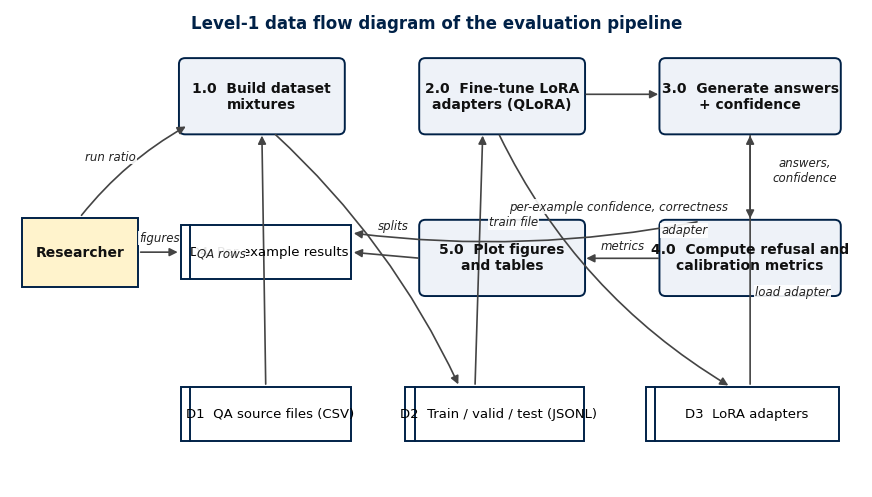
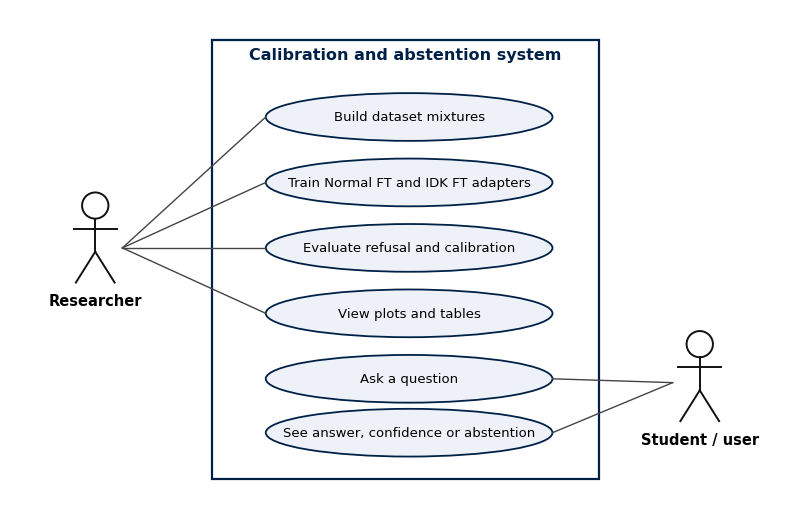
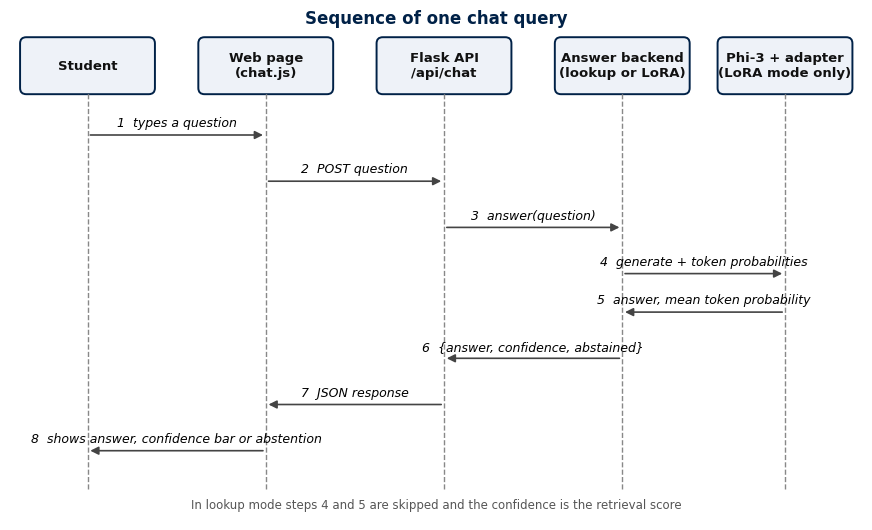

Here is the Python script that generated these plots, in order:
# -*- coding: utf-8 -*-
import matplotlib
matplotlib.use("Agg")
import matplotlib.pyplot as plt
from matplotlib.patches import FancyBboxPatch, Rectangle, Ellipse, FancyArrowPatch

OUT = r"C:\Anisha\VITV\Sem 7\7th sem project\semrpoject\V1_Complete\diagrams" + "\\"
plt.rcParams["font.family"] = "Times New Roman"
NAVY, GOLD, GREY, LIGHT = "#002147", "#ffc000", "#444444", "#eef2f8"


def box(ax, x, y, w, h, text, fc=LIGHT, ec=NAVY, fs=10, bold=False, round_=True):
    p = FancyBboxPatch((x, y), w, h, boxstyle="round,pad=0.02,rounding_size=0.08" if round_ else "square,pad=0",
                       fc=fc, ec=ec, lw=1.4)
    ax.add_patch(p)
    ax.text(x + w / 2, y + h / 2, text, ha="center", va="center", fontsize=fs, fontweight="bold" if bold else "normal",
            color="#111", wrap=True)


def store(ax, x, y, w, h, text, fs=9.5):
    ax.add_patch(Rectangle((x, y), w, h, fc="white", ec=NAVY, lw=1.4))
    ax.plot([x + 0.12, x + 0.12], [y, y + h], color=NAVY, lw=1.4)
    ax.text(x + w / 2 + 0.05, y + h / 2, text, ha="center", va="center", fontsize=fs)


def arrow(ax, p1, p2, label=None, off=(0, 0.08), fs=8.5, rad=0.0, ls="-"):
    ax.add_patch(FancyArrowPatch(p1, p2, arrowstyle="-|>", mutation_scale=12, lw=1.2, color=GREY,
                                 connectionstyle=f"arc3,rad={rad}", linestyle=ls))
    if label:
        ax.text((p1[0] + p2[0]) / 2 + off[0], (p1[1] + p2[1]) / 2 + off[1], label, ha="center", va="bottom",
                fontsize=fs, color="#222", style="italic", bbox=dict(fc="white", ec="none", pad=0.6, alpha=0.9))


# ------------------------------------------------------------- data flow diagram
fig, ax = plt.subplots(figsize=(11, 6.2))
ax.set_xlim(0, 11); ax.set_ylim(0, 6.2); ax.axis("off")
box(ax, 0.15, 2.6, 1.5, 0.9, "Researcher", fc="#fff3cc", bold=True, round_=False)
box(ax, 2.2, 4.6, 2.1, 0.95, "1.0  Build dataset\nmixtures", bold=True)
box(ax, 5.3, 4.6, 2.1, 0.95, "2.0  Fine-tune LoRA\nadapters (QLoRA)", bold=True)
box(ax, 8.4, 4.6, 2.3, 0.95, "3.0  Generate answers\n+ confidence", bold=True)
box(ax, 8.4, 2.5, 2.3, 0.95, "4.0  Compute refusal and\ncalibration metrics", bold=True)
box(ax, 5.3, 2.5, 2.1, 0.95, "5.0  Plot figures\nand tables", bold=True)
store(ax, 2.2, 0.6, 2.2, 0.7, "D1  QA source files (CSV)")
store(ax, 5.1, 0.6, 2.3, 0.7, "D2  Train / valid / test (JSONL)")
store(ax, 8.2, 0.6, 2.5, 0.7, "D3  LoRA adapters")
store(ax, 2.2, 2.7, 2.2, 0.7, "D4  Per-example results")
arrow(ax, (3.3, 1.3), (3.25, 4.6), "QA rows", off=(-0.55, 0))
arrow(ax, (3.4, 4.6), (5.8, 1.3), "splits", off=(0.35, 0.35), rad=-0.1)
arrow(ax, (6.0, 1.3), (6.1, 4.6), "train file", off=(0.45, 0.4))
arrow(ax, (7.4, 5.1), (8.4, 5.1), None)
arrow(ax, (6.3, 4.6), (9.3, 1.3), "adapter", off=(0.9, 0.3), rad=0.15)
arrow(ax, (9.55, 1.3), (9.55, 4.6), "load adapter", off=(0.55, -0.5))
arrow(ax, (9.55, 4.6), (9.55, 3.45), "answers,\nconfidence", off=(0.7, -0.1))
arrow(ax, (8.4, 2.97), (7.4, 2.97), "metrics", off=(0, 0.08))
arrow(ax, (5.3, 2.97), (4.4, 3.05), None)
arrow(ax, (8.9, 3.45), (4.4, 3.3), "per-example confidence, correctness", off=(1.2, 0.18), rad=-0.08)
arrow(ax, (1.65, 3.05), (2.2, 3.05), "figures", off=(0, 0.1))
arrow(ax, (0.9, 3.5), (2.3, 4.7), "run ratio", off=(-0.3, 0.1), rad=-0.1)
ax.text(5.5, 5.95, "Level-1 data flow diagram of the evaluation pipeline", ha="center", fontsize=12, fontweight="bold", color=NAVY)
fig.savefig(OUT + "dfd_level1.png", dpi=200, bbox_inches="tight", facecolor="white")
plt.close(fig)

# ------------------------------------------------------------- use case diagram
fig, ax = plt.subplots(figsize=(10, 6.4))
ax.set_xlim(0, 10); ax.set_ylim(0, 6.4); ax.axis("off")
ax.add_patch(Rectangle((2.6, 0.3), 5.0, 5.7, fc="white", ec=NAVY, lw=1.6))
ax.text(5.1, 5.75, "Calibration and abstention system", ha="center", fontsize=11.5, fontweight="bold", color=NAVY)
cases = [(3.9, "Build dataset mixtures"), (3.1, "Train adapters"), (2.3, "Evaluate systems"), (1.5, "View calibration plots"),
         (0.9, None)]
uc = [("Build dataset mixtures", 5.15, 5.0), ("Train Normal FT and IDK FT adapters", 5.15, 4.15), ("Evaluate refusal and calibration", 5.15, 3.3),
      ("View plots and tables", 5.15, 2.45), ("Ask a question", 5.15, 1.6), ("See answer, confidence or abstention", 5.15, 0.9)]
for text, x, y in uc:
    ax.add_patch(Ellipse((x, y), 3.7, 0.62, fc=LIGHT, ec=NAVY, lw=1.3))
    ax.text(x, y, text, ha="center", va="center", fontsize=9.5)


def actor(x, y, name):
    ax.add_patch(plt.Circle((x, y + 0.55), 0.17, fc="white", ec="#111", lw=1.4))
    ax.plot([x, x], [y + 0.38, y - 0.05], color="#111", lw=1.4)
    ax.plot([x - 0.28, x + 0.28], [y + 0.25, y + 0.25], color="#111", lw=1.4)
    ax.plot([x, x - 0.25], [y - 0.05, y - 0.45], color="#111", lw=1.4)
    ax.plot([x, x + 0.25], [y - 0.05, y - 0.45], color="#111", lw=1.4)
    ax.text(x, y - 0.75, name, ha="center", fontsize=10.5, fontweight="bold")


actor(1.1, 3.3, "Researcher")
actor(8.9, 1.5, "Student / user")
for _, x, y in uc[:4]:
    ax.plot([1.45, 3.3], [3.3, y], color=GREY, lw=1)
for _, x, y in uc[4:]:
    ax.plot([8.55, 7.0], [1.55, y], color=GREY, lw=1)
fig.savefig(OUT + "use_case.png", dpi=200, bbox_inches="tight", facecolor="white")
plt.close(fig)

# ------------------------------------------------------------- sequence diagram
fig, ax = plt.subplots(figsize=(11, 6.6))
ax.set_xlim(0, 11); ax.set_ylim(0, 6.6); ax.axis("off")
names = ["Student", "Web page\n(chat.js)", "Flask API\n/api/chat", "Answer backend\n(lookup or LoRA)", "Phi-3 + adapter\n(LoRA mode only)"]
xs = [1.0, 3.3, 5.6, 7.9, 10.0]
for x, n in zip(xs, names):
    box(ax, x - 0.85, 5.55, 1.7, 0.7, n, bold=True, fs=9.5)
    ax.plot([x, x], [0.4, 5.55], color="#888", lw=1, ls="--")
msgs = [(0, 1, 5.0, "1  types a question"),
        (1, 2, 4.4, "2  POST question"),
        (2, 3, 3.8, "3  answer(question)"),
        (3, 4, 3.2, "4  generate + token probabilities"),
        (4, 3, 2.7, "5  answer, mean token probability"),
        (3, 2, 2.1, "6  {answer, confidence, abstained}"),
        (2, 1, 1.5, "7  JSON response"),
        (1, 0, 0.9, "8  shows answer, confidence bar or abstention")]
for a, b, y, t in msgs:
    arrow(ax, (xs[a], y), (xs[b], y), None)
    ax.text((xs[a] + xs[b]) / 2, y + 0.07, t, ha="center", va="bottom", fontsize=9, style="italic")
ax.text(5.5, 6.45, "Sequence of one chat query", ha="center", fontsize=12, fontweight="bold", color=NAVY)
ax.text(5.5, 0.15, "In lookup mode steps 4 and 5 are skipped and the confidence is the retrieval score", ha="center", fontsize=8.5, color="#555")
fig.savefig(OUT + "sequence_chat.png", dpi=200, bbox_inches="tight", facecolor="white")
plt.close(fig)
print("diagrams ok")
